Run: headless pygame with SDL's dummy video driver; simulated clock (each Clock.tick advances the game by its frame time, no real sleeping); random seed 0; keys injected as events and as key.get_pressed() state; no mouse input.
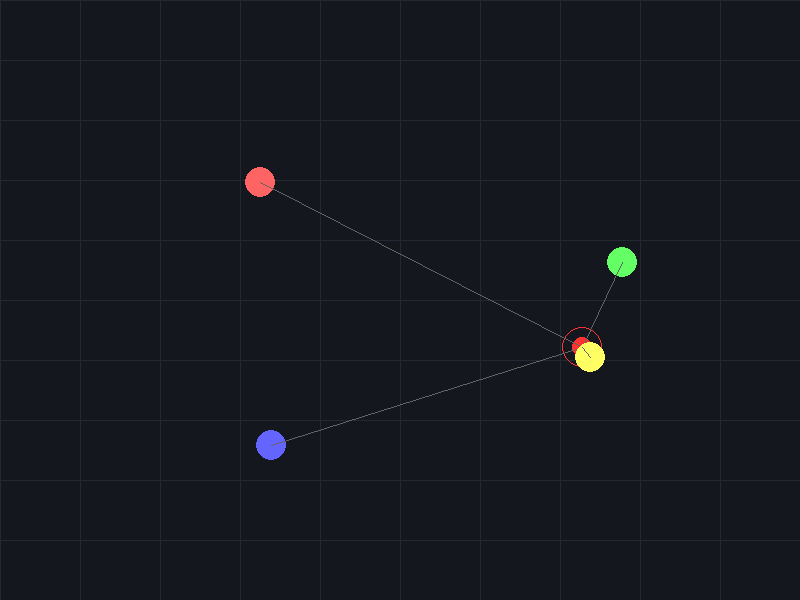
Frame 1 of 4 · flips 1–60 · no input
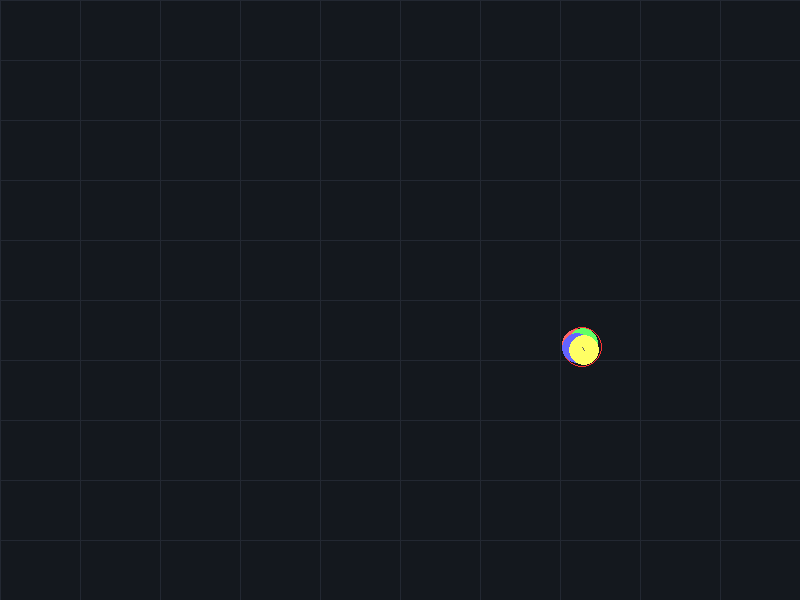
Frame 2 of 4 · flips 61–180 · tapped SPACE, RETURN · held RIGHT (→), D
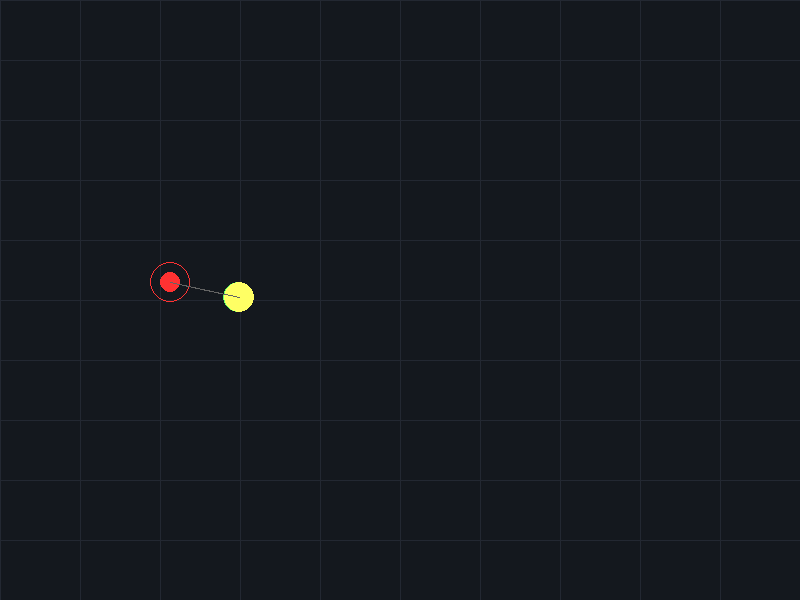
Frame 3 of 4 · flips 181–300 · held DOWN (↓), S
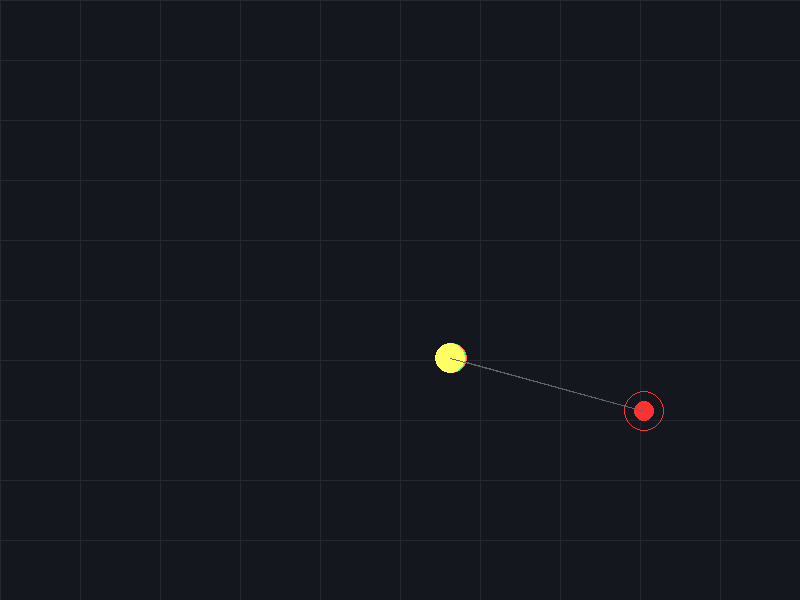
Frame 4 of 4 · flips 301–420 · held LEFT (←), A, UP (↑), W

The pygame program that drew these frames:

import pygame
import sys
import random
import math

# 1. Initialize Pygame & Screen Setup
pygame.init()
WIDTH, HEIGHT = 800, 600
screen = pygame.display.set_mode((WIDTH, HEIGHT))
pygame.display.set_caption("CMRIT 4-Agent Drone Swarm Search Simulation")
clock = pygame.time.Clock()

# 2. Define the 4 Drones (Positions, Speeds, and Colors)
drones = [
    {"name": "Drone Alpha", "x": 100, "y": 100, "color": (255, 100, 100), "target": None}, # Red
    {"name": "Drone Beta",  "x": 700, "y": 100, "color": (100, 255, 100), "target": None}, # Green
    {"name": "Drone Gamma", "x": 100, "y": 500, "color": (100, 100, 255), "target": None}, # Blue
    {"name": "Drone Delta", "x": 700, "y": 500, "color": (255, 255, 100), "target": None}  # Yellow
]

# 3. Define the Target Object (Emergency Rescue Zone)
target_x = random.randint(150, 650)
target_y = random.randint(150, 450)
speed = 3  # Drone flight movement speed multiplier

# 4. Main Simulation Loop
while True:
    for event in pygame.event.get():
        if event.type == pygame.QUIT:
            pygame.quit()
            sys.exit()

    # Clear screen canvas with a modern dark theme
    screen.fill((20, 24, 30))

    # Draw grid tracking lines for search visualization layout
    for x in range(0, WIDTH, 80):
        pygame.draw.line(screen, (35, 40, 50), (x, 0), (x, HEIGHT))
    for y in range(0, HEIGHT, 60):
        pygame.draw.line(screen, (35, 40, 50), (0, y), (WIDTH, y))

    # Draw the target zone marker (Emergency Beacon)
    pygame.draw.circle(screen, (255, 50, 50), (target_x, target_y), 10)
    pygame.draw.circle(screen, (255, 50, 50), (target_x, target_y), 20, 1) # Radar ring

    # Move and update all 4 Drones simultaneously towards the target area
    target_reached_count = 0
    for drone in drones:
        # Calculate angle vector towards target coordinates matrix
        dx = target_x - drone["x"]
        dy = target_y - drone["y"]
        distance = math.hypot(dx, dy)

        if distance > 5:
            # Move drone forward step by step
            drone["x"] += (dx / distance) * speed
            drone["y"] += (dy / distance) * speed
        else:
            target_reached_count += 1

        # Render Drone body node on screen
        pygame.draw.circle(screen, drone["color"], (int(drone["x"]), int(drone["y"])), 15)
        # Render a line trail connecting drone back to its teammate mesh network matrix
        pygame.draw.line(screen, (100, 100, 100, 50), (int(drone["x"]), int(drone["y"])), (target_x, target_y), 1)

    # Swarm logic behavior: if all 4 agents successfully converge, generate a new random target node search field area
    if target_reached_count == len(drones):
        pygame.time.wait(800) # Quick pause to look at convergence achievement point parameters
        target_x = random.randint(150, 650)
        target_y = random.randint(150, 450)

    pygame.display.flip()
    clock.tick(60)
